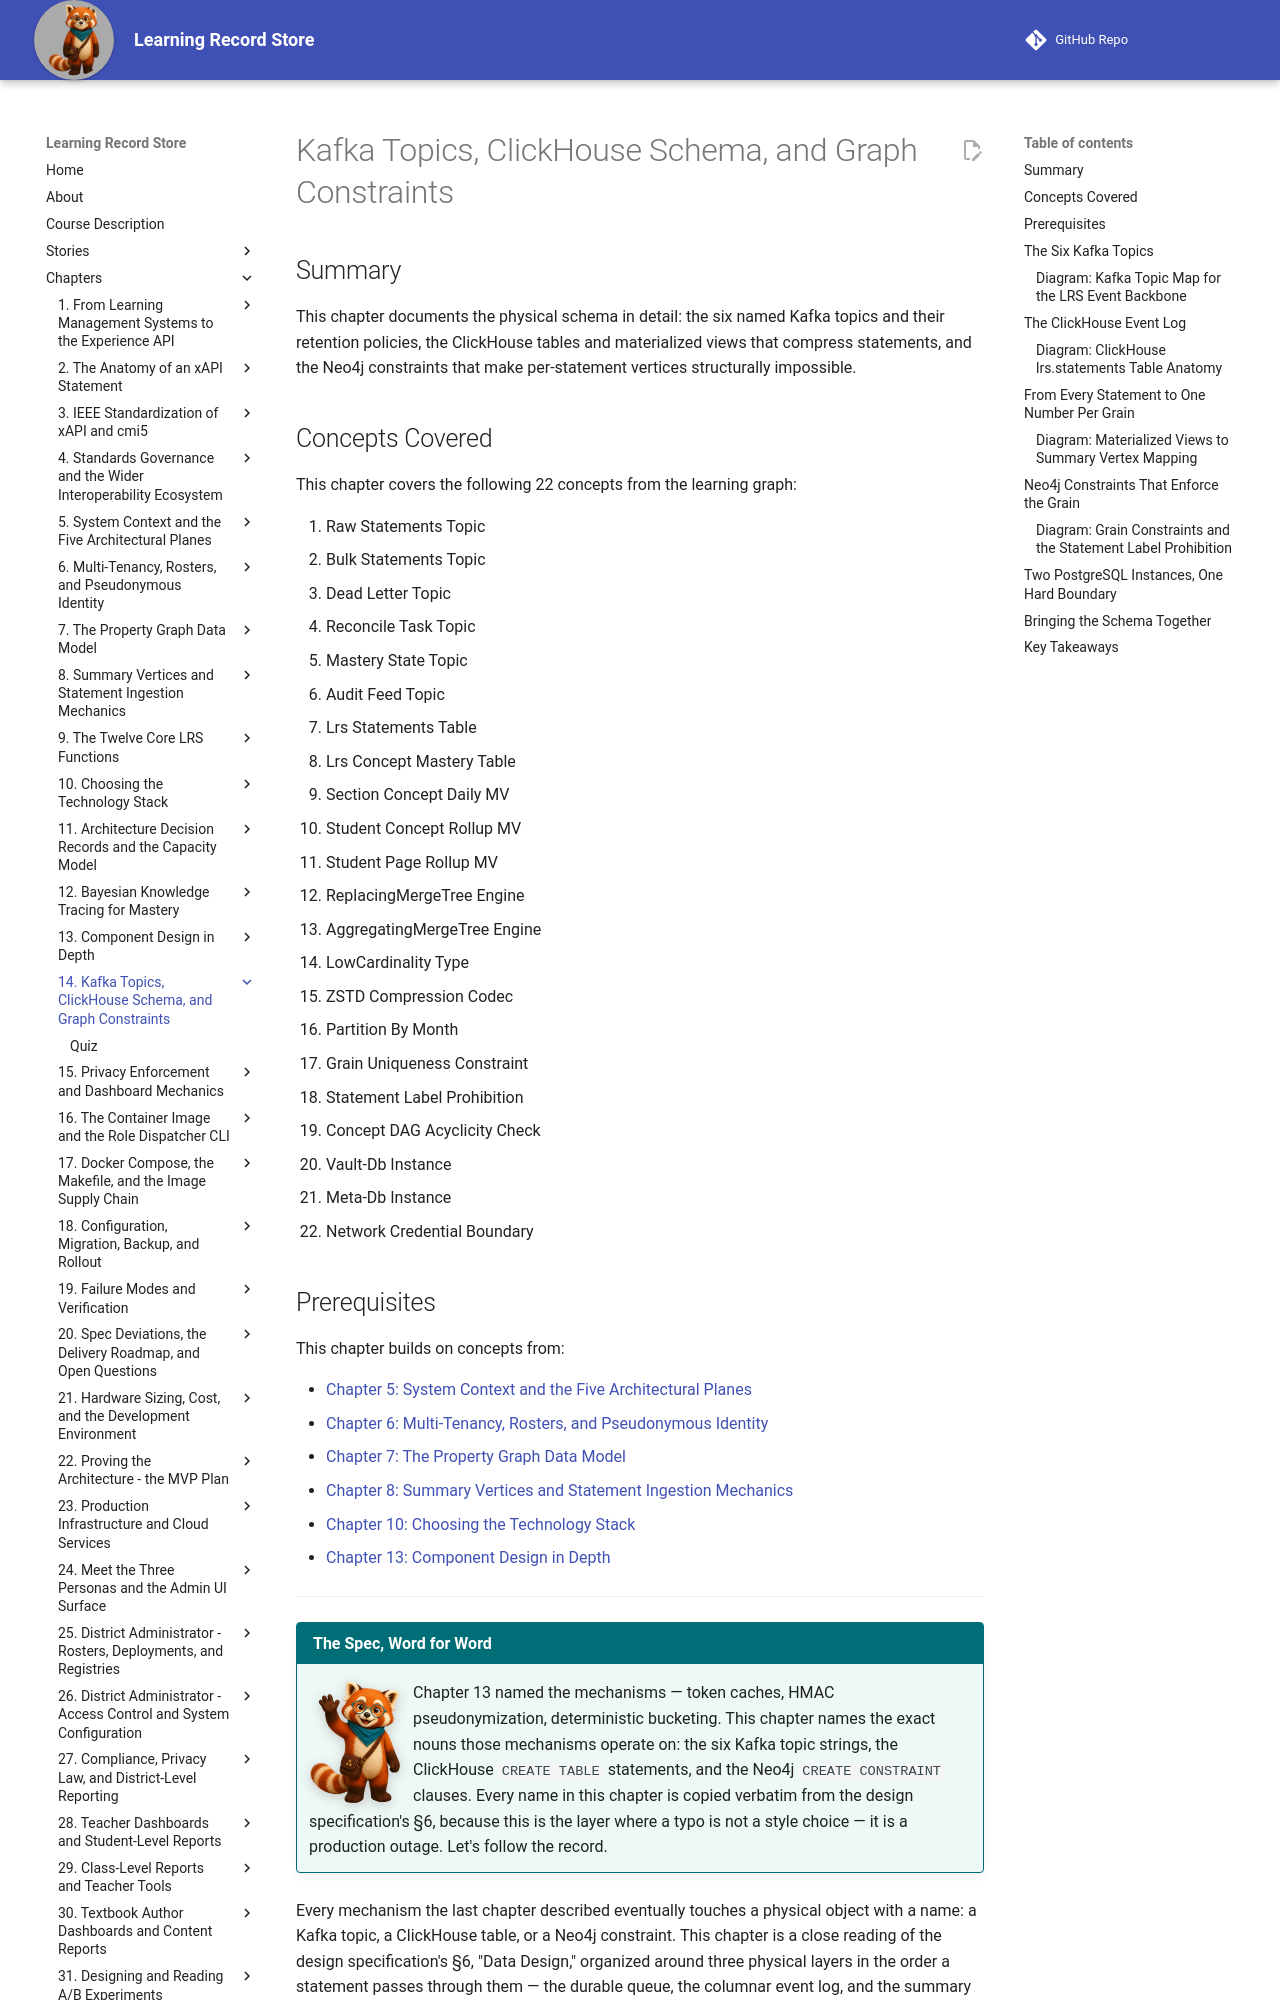

repository: dmccreary/learning-record-store · page: chapters/14-kafka-clickhouse-graph-schema/index.html · generator: mkdocs

---
title: Kafka Topics, ClickHouse Schema, and Graph Constraints
description: The exact Kafka topic names and retention policies, the ClickHouse DDL for the event log and its materialized views, and the Neo4j constraints that make per-statement vertices structurally impossible.
generated_by: claude skill chapter-content-generator
date: 2026-07-17 10:58:20
version: 0.09
---

# Kafka Topics, ClickHouse Schema, and Graph Constraints

## Summary

This chapter documents the physical schema in detail: the six named Kafka topics and their retention policies, the ClickHouse tables and materialized views that compress statements, and the Neo4j constraints that make per-statement vertices structurally impossible.

## Concepts Covered

This chapter covers the following 22 concepts from the learning graph:

1. Raw Statements Topic
2. Bulk Statements Topic
3. Dead Letter Topic
4. Reconcile Task Topic
5. Mastery State Topic
6. Audit Feed Topic
7. Lrs Statements Table
8. Lrs Concept Mastery Table
9. Section Concept Daily MV
10. Student Concept Rollup MV
11. Student Page Rollup MV
12. ReplacingMergeTree Engine
13. AggregatingMergeTree Engine
14. LowCardinality Type
15. ZSTD Compression Codec
16. Partition By Month
17. Grain Uniqueness Constraint
18. Statement Label Prohibition
19. Concept DAG Acyclicity Check
20. Vault-Db Instance
21. Meta-Db Instance
22. Network Credential Boundary

## Prerequisites

This chapter builds on concepts from:

- [Chapter 5: System Context and the Five Architectural Planes](../05-system-context-architectural-planes/index.md)
- [Chapter 6: Multi-Tenancy, Rosters, and Pseudonymous Identity](../06-multi-tenancy-rosters-identity/index.md)
- [Chapter 7: The Property Graph Data Model](../07-property-graph-data-model/index.md)
- [Chapter 8: Summary Vertices and Statement Ingestion Mechanics](../08-summary-vertices-ingestion/index.md)
- [Chapter 10: Choosing the Technology Stack](../10-choosing-technology-stack/index.md)
- [Chapter 13: Component Design in Depth](../13-component-design-in-depth/index.md)

---

!!! mascot-welcome "The Spec, Word for Word"
    ![Rowan waving welcome](../../img/mascot/welcome.png){ class="mascot-admonition-img" }
    Chapter 13 named the mechanisms — token caches, HMAC pseudonymization, deterministic bucketing. This chapter names the exact nouns those mechanisms operate on: the six Kafka topic strings, the ClickHouse `CREATE TABLE` statements, and the Neo4j `CREATE CONSTRAINT` clauses. Every name in this chapter is copied verbatim from the design specification's §6, because this is the layer where a typo is not a style choice — it is a production outage. Let's follow the record.

Every mechanism the last chapter described eventually touches a physical object with a name: a Kafka topic, a ClickHouse table, or a Neo4j constraint. This chapter is a close reading of the design specification's §6, "Data Design," organized around three physical layers in the order a statement passes through them — the durable queue, the columnar event log, and the summary graph.
